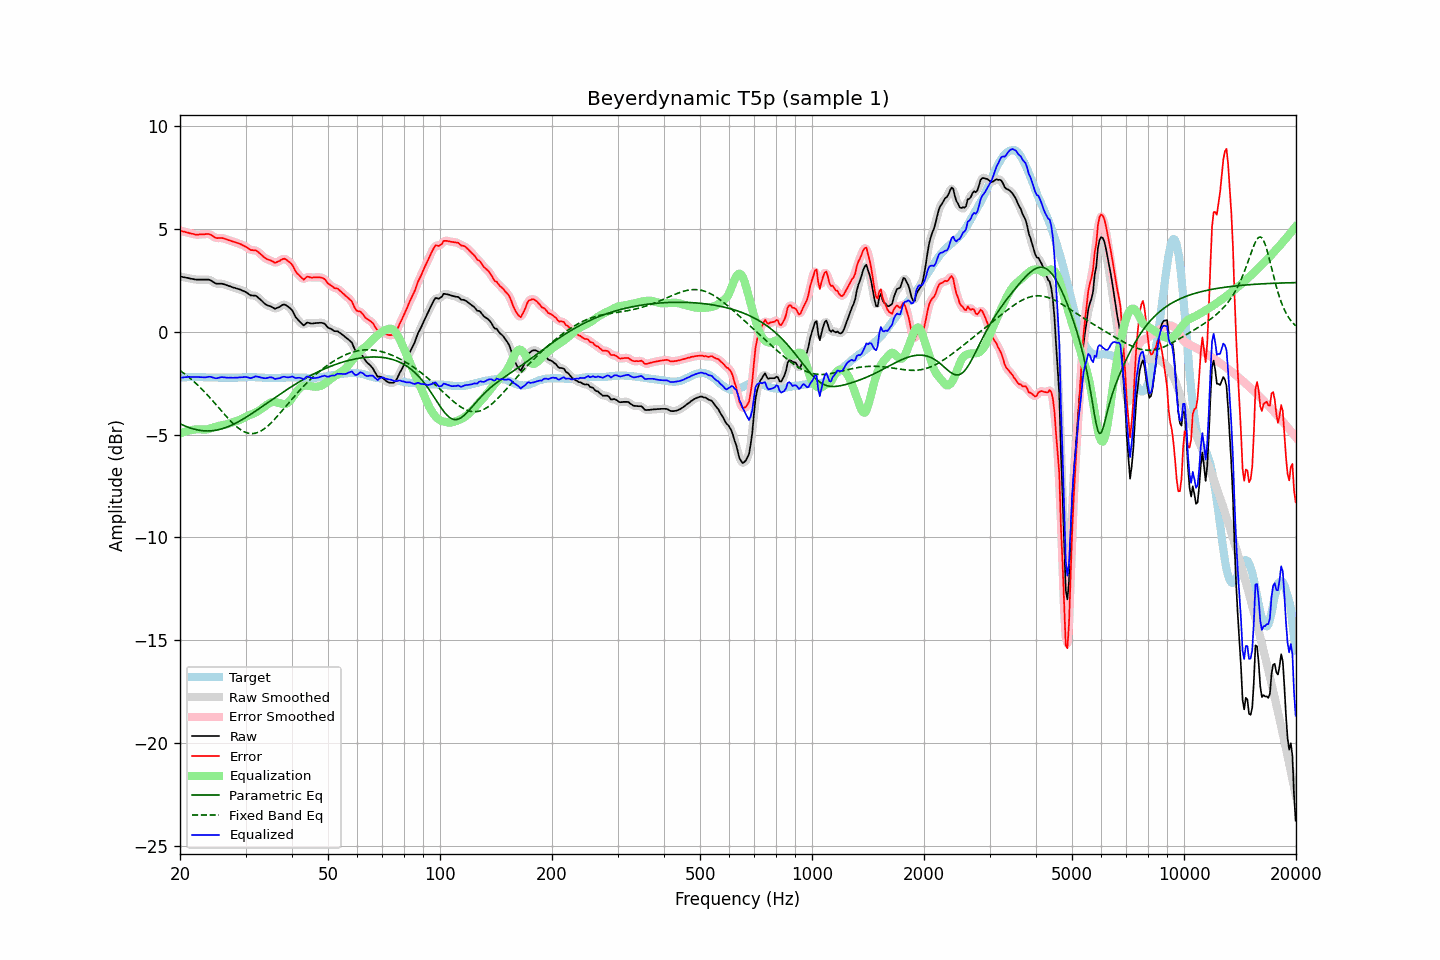

The table this chart was drawn from, first rows:
frequency, raw, error, smoothed, error_smoothed, equalization, parametric_eq, fixed_band_eq, equalized_raw, equalized_smoothed, target
20.00, 2.69, 4.93, 2.69, 4.93, -4.94, -4.47, -1.88, -2.25, -2.25, -2.24
20.20, 2.68, 4.91, 2.68, 4.91, -4.91, -4.51, -1.94, -2.23, -2.23, -2.23
20.40, 2.66, 4.88, 2.67, 4.89, -4.88, -4.54, -1.99, -2.22, -2.22, -2.22
20.61, 2.65, 4.87, 2.65, 4.87, -4.86, -4.58, -2.05, -2.20, -2.21, -2.22
20.81, 2.63, 4.84, 2.64, 4.84, -4.84, -4.61, -2.11, -2.20, -2.20, -2.21
21.02, 2.62, 4.83, 2.62, 4.82, -4.81, -4.64, -2.18, -2.19, -2.20, -2.21
21.23, 2.60, 4.80, 2.60, 4.80, -4.80, -4.67, -2.24, -2.19, -2.19, -2.20
21.44, 2.58, 4.78, 2.59, 4.78, -4.78, -4.69, -2.31, -2.20, -2.20, -2.20
21.66, 2.57, 4.77, 2.57, 4.76, -4.77, -4.72, -2.37, -2.19, -2.20, -2.20
21.87, 2.55, 4.75, 2.55, 4.75, -4.75, -4.74, -2.44, -2.20, -2.20, -2.20
22.09, 2.54, 4.73, 2.55, 4.74, -4.75, -4.76, -2.51, -2.20, -2.20, -2.19
22.31, 2.54, 4.73, 2.54, 4.73, -4.74, -4.78, -2.59, -2.20, -2.20, -2.19
22.54, 2.54, 4.74, 2.54, 4.74, -4.74, -4.79, -2.66, -2.20, -2.20, -2.20
22.76, 2.54, 4.75, 2.54, 4.75, -4.75, -4.80, -2.74, -2.21, -2.21, -2.21
22.99, 2.54, 4.75, 2.54, 4.75, -4.75, -4.81, -2.82, -2.21, -2.21, -2.21
23.22, 2.54, 4.75, 2.54, 4.75, -4.76, -4.82, -2.90, -2.21, -2.21, -2.21
23.45, 2.54, 4.76, 2.55, 4.76, -4.75, -4.82, -2.98, -2.21, -2.21, -2.22
23.69, 2.54, 4.76, 2.55, 4.76, -4.74, -4.82, -3.07, -2.20, -2.20, -2.22
23.92, 2.54, 4.76, 2.53, 4.75, -4.72, -4.82, -3.15, -2.18, -2.19, -2.22
24.16, 2.51, 4.73, 2.51, 4.73, -4.70, -4.82, -3.24, -2.19, -2.19, -2.22
24.40, 2.46, 4.68, 2.46, 4.68, -4.67, -4.81, -3.33, -2.21, -2.21, -2.22
24.65, 2.41, 4.63, 2.41, 4.63, -4.65, -4.80, -3.41, -2.23, -2.24, -2.22
24.89, 2.36, 4.58, 2.37, 4.59, -4.62, -4.79, -3.50, -2.26, -2.25, -2.22
25.14, 2.34, 4.56, 2.35, 4.57, -4.60, -4.78, -3.59, -2.26, -2.25, -2.22
25.39, 2.34, 4.57, 2.34, 4.56, -4.58, -4.76, -3.68, -2.23, -2.24, -2.23
25.65, 2.34, 4.57, 2.34, 4.57, -4.56, -4.74, -3.78, -2.22, -2.22, -2.23
25.91, 2.34, 4.57, 2.34, 4.57, -4.55, -4.72, -3.87, -2.20, -2.21, -2.23
26.16, 2.32, 4.55, 2.32, 4.55, -4.53, -4.70, -3.96, -2.21, -2.21, -2.23
26.43, 2.30, 4.53, 2.30, 4.53, -4.52, -4.67, -4.04, -2.22, -2.22, -2.23
26.69, 2.27, 4.50, 2.27, 4.50, -4.50, -4.64, -4.13, -2.23, -2.23, -2.23
26.96, 2.24, 4.47, 2.25, 4.47, -4.48, -4.61, -4.22, -2.23, -2.23, -2.23
27.23, 2.22, 4.45, 2.22, 4.45, -4.45, -4.58, -4.30, -2.23, -2.23, -2.23
27.50, 2.19, 4.42, 2.19, 4.42, -4.42, -4.54, -4.38, -2.23, -2.23, -2.23
27.77, 2.16, 4.39, 2.17, 4.39, -4.40, -4.51, -4.46, -2.23, -2.23, -2.23
28.05, 2.14, 4.37, 2.14, 4.37, -4.37, -4.47, -4.53, -2.23, -2.23, -2.23
28.33, 2.11, 4.34, 2.12, 4.34, -4.34, -4.43, -4.60, -2.23, -2.23, -2.23
28.62, 2.09, 4.32, 2.09, 4.32, -4.32, -4.39, -4.66, -2.22, -2.22, -2.23
28.90, 2.07, 4.29, 2.07, 4.29, -4.29, -4.35, -4.72, -2.21, -2.22, -2.22
29.19, 2.04, 4.26, 2.04, 4.26, -4.25, -4.30, -4.78, -2.21, -2.21, -2.22
29.48, 2.00, 4.22, 2.01, 4.22, -4.21, -4.26, -4.82, -2.21, -2.20, -2.22
29.78, 1.97, 4.18, 1.97, 4.18, -4.17, -4.21, -4.86, -2.20, -2.20, -2.21
30.08, 1.93, 4.14, 1.93, 4.14, -4.13, -4.16, -4.90, -2.20, -2.20, -2.21
30.38, 1.88, 4.09, 1.88, 4.08, -4.09, -4.11, -4.92, -2.21, -2.22, -2.21
30.68, 1.82, 4.03, 1.83, 4.03, -4.06, -4.06, -4.94, -2.24, -2.23, -2.21
30.99, 1.77, 3.98, 1.79, 3.99, -4.03, -4.01, -4.95, -2.26, -2.24, -2.21
31.30, 1.77, 3.98, 1.77, 3.98, -4.00, -3.96, -4.95, -2.22, -2.23, -2.21
31.61, 1.76, 3.97, 1.77, 3.97, -3.96, -3.91, -4.94, -2.20, -2.20, -2.21
31.93, 1.76, 3.97, 1.75, 3.96, -3.93, -3.86, -4.93, -2.16, -2.18, -2.21
32.24, 1.71, 3.93, 1.71, 3.92, -3.89, -3.80, -4.91, -2.17, -2.18, -2.22
32.57, 1.64, 3.86, 1.65, 3.87, -3.84, -3.75, -4.87, -2.20, -2.19, -2.22
32.89, 1.57, 3.79, 1.57, 3.79, -3.79, -3.69, -4.84, -2.22, -2.21, -2.22
33.22, 1.50, 3.73, 1.50, 3.72, -3.73, -3.64, -4.79, -2.23, -2.24, -2.23
33.55, 1.42, 3.65, 1.42, 3.65, -3.67, -3.59, -4.74, -2.25, -2.25, -2.23
33.89, 1.35, 3.59, 1.36, 3.59, -3.61, -3.53, -4.68, -2.26, -2.26, -2.24
34.23, 1.30, 3.54, 1.31, 3.54, -3.55, -3.48, -4.62, -2.25, -2.25, -2.24
34.57, 1.27, 3.51, 1.27, 3.51, -3.50, -3.42, -4.55, -2.23, -2.23, -2.24
34.92, 1.25, 3.49, 1.25, 3.48, -3.46, -3.37, -4.48, -2.21, -2.21, -2.24
35.27, 1.21, 3.45, 1.21, 3.44, -3.43, -3.31, -4.40, -2.22, -2.23, -2.24
35.62, 1.17, 3.41, 1.17, 3.41, -3.42, -3.26, -4.32, -2.24, -2.25, -2.24
35.97, 1.12, 3.36, 1.15, 3.38, -3.42, -3.20, -4.24, -2.29, -2.27, -2.24
... 635 more rows
